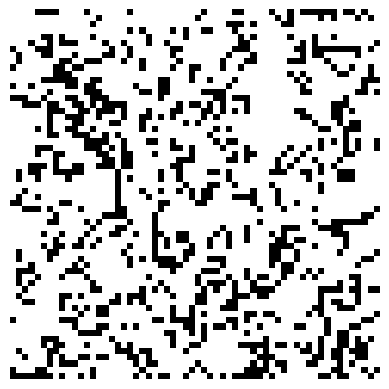

Here is the Python script that generated this plot:
import numpy as np
import matplotlib.pyplot as plt
from matplotlib.animation import FuncAnimation

def update(frame, img, grid):
    new_grid = grid.copy()
    for i in range(grid.shape[0]):
        for j in range(grid.shape[1]):
            total = int((grid[i, (j-1)%N] + grid[i, (j+1)%N] +
                         grid[(i-1)%N, j] + grid[(i+1)%N, j] +
                         grid[(i-1)%N, (j-1)%N] + grid[(i-1)%N, (j+1)%N] +
                         grid[(i+1)%N, (j-1)%N] + grid[(i+1)%N, (j+1)%N]))
            if grid[i, j] == 1:
                if (total < 2) or (total > 3):
                    new_grid[i, j] = 0
            else:
                if total == 3:
                    new_grid[i, j] = 1
    img.set_data(new_grid)
    grid[:] = new_grid[:]
    return img,

N = 60  # Rozmiar planszy
grid = np.random.choice([0, 1], N*N, p=[0.75, 0.25]).reshape(N, N)

fig, ax = plt.subplots()
img = ax.imshow(grid, cmap='binary')
ax.axis('off')

ani = FuncAnimation(fig, update, fargs=(img, grid), frames=100, interval=120, blit=True)
plt.show()
